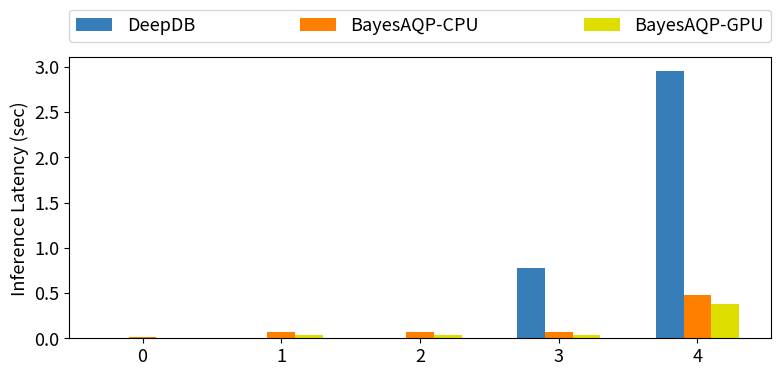

Reproduce this figure in Python. (Note: this script raises an exception after producing the figure.)
import numpy as np
import pandas as pd
import matplotlib.pyplot as plt 

import matplotlib

FONTSIZE = 13
matplotlib.rc('font', size=FONTSIZE)
matplotlib.rc('axes', titlesize=FONTSIZE)
# plt.rcParams["font.family"] = "cursive"

# # # SSB - 5gb
# X = ["S2.1", "S2.2", "S2.3", "S3.1", "S3.2", "S3.3", "S3.4", "S4.1", "S4.2", "S4.3"]
X = [0,1,2,3,4]
X_axis = np.arange(len(X)) 

bayesaqp_ssb_numpy_latency = [17.91333358269185, 66.5357667952776, 65.09020000230521,
                              71.27030820120126, 478.9780913852155] #[171.336,22.636,17.278,46.730,1988.690] 0 - 4
bayesaqp_ssb_torch_latency = [6.105216988362372, 31.2502249609679, 32.9460667911917,
                              38.81007500458509, 375.71996639017016]                           
deepdb_ssb_latency = [0.36671639999998900,
                        4.08822480000004,
                        4.965466800000050,
                        781.6252584000000,
                        2956.1010250000000] # [0.932,2.868,3.816,368.539,5666.250]

fig, ax = plt.subplots(figsize=(8,4))
# fig2, axs2 = plt.plots(1, figsize=(8,6))
# fig2.suptitle('Average Relative Error and Inference Latencies for the SSB (sf=5) dataset.')

deepdb_ssb_latency = np.array(deepdb_ssb_latency) / 1000
bayesaqp_ssb_numpy_latency = np.array(bayesaqp_ssb_numpy_latency) / 1000
bayesaqp_ssb_torch_latency = np.array(bayesaqp_ssb_torch_latency) / 1000
# inference latency
dfl_s = ax.bar(X_axis-0.2, deepdb_ssb_latency, 0.2, label="DeepDB", color='#377eb8')
bfln_s = ax.bar(X_axis, bayesaqp_ssb_numpy_latency, 0.2, label="BayesAQP-CPU", color='#ff7f00')
bflt_s = ax.bar(X_axis+0.2, bayesaqp_ssb_torch_latency, 0.2, label="BayesAQP-GPU", color='#dede00')


ax.set_ylabel("Inference Latency (sec)") 
# ax.set_yscale("log")
ax.legend(ncol=3, loc="upper left", bbox_to_anchor=(0,1.02,1,0.15), borderaxespad=0, mode="expand")

plt.xticks(X_axis, X) 
# plt.xlabel("No. Query") 
plt.tight_layout()
# plt.show() 
fig.savefig("progs/plots/ssb/numOfGB/sf50/ssb50gb_sigmod_numOfGB.pdf")
